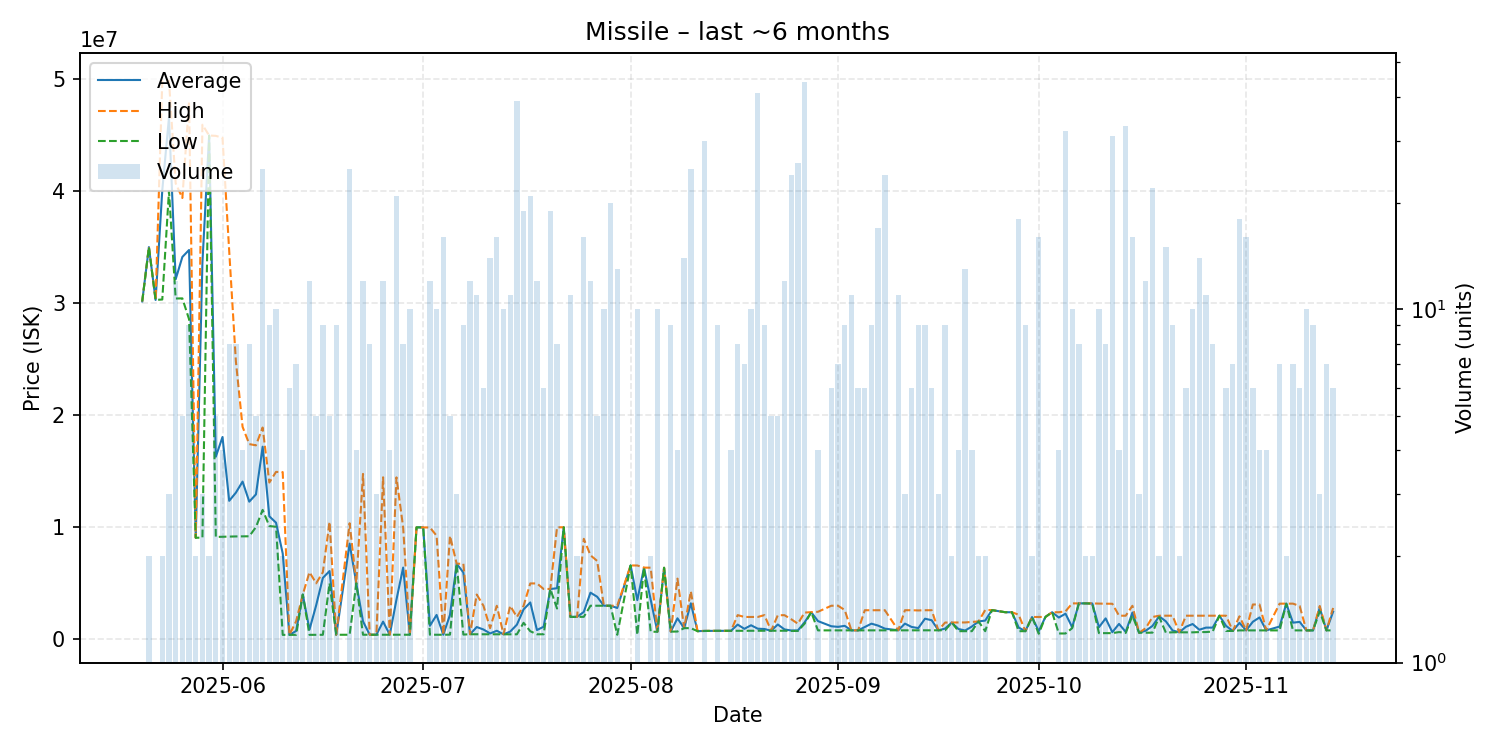

The data file committed next to this chart (first rows):
date, average, highest, lowest, order_count, volume
2025-05-20, 30150000, 30150000, 30150000, 1, 1
2025-05-21, 34995000, 35000000, 34990000, 2, 2
2025-05-22, 30280000, 30280000, 30280000, 1, 1
2025-05-23, 40080000, 49840000, 30320000, 2, 2
2025-05-24, 46560000, 49840000, 40000000, 3, 3
2025-05-25, 32126667, 40680000, 30410000, 10, 12
2025-05-26, 34116000, 39375000, 30420000, 5, 5
2025-05-27, 34737778, 47960000, 28565000, 8, 9
2025-05-28, 9063000, 9063000, 9063000, 2, 2
2025-05-29, 33636333, 45915000, 9079000, 3, 3
2025-05-30, 44945000, 44950000, 44940000, 2, 2
2025-05-31, 16293000, 44920000, 9137000, 4, 5
2025-06-01, 18053000, 44750000, 9153000, 3, 4
2025-06-02, 12359750, 34660000, 9174000, 6, 8
2025-06-03, 13087500, 24800000, 9183000, 6, 8
2025-06-04, 14075500, 18960000, 9191000, 4, 4
2025-06-05, 12283875, 17420000, 9196000, 7, 8
2025-06-06, 12934000, 17310000, 10020000, 5, 5
2025-06-07, 17189200, 18900000, 11550000, 13, 25
2025-06-08, 10977778, 13990000, 10110000, 7, 9
2025-06-09, 10408000, 14940000, 10040000, 6, 10
2025-06-10, 7660100, 14920000, 400200, 2, 2
2025-06-11, 400500, 400500, 400500, 1, 6
2025-06-12, 747429, 1610000, 402300, 4, 7
2025-06-13, 4000000, 4000000, 4000000, 2, 4
2025-06-14, 869500, 5995000, 402800, 6, 12
2025-06-15, 3042600, 5000000, 407000, 4, 5
2025-06-16, 5482356, 5989000, 407200, 8, 9
2025-06-17, 6096000, 10480000, 5000000, 3, 5
2025-06-18, 410433, 410800, 410200, 4, 9
2025-06-20, 8542488, 10360000, 410400, 10, 25
2025-06-21, 4999750, 5000000, 4999000, 4, 4
2025-06-22, 1607183, 14760000, 411600, 5, 12
2025-06-23, 413000, 413000, 413000, 4, 8
2025-06-24, 413000, 413000, 413000, 1, 3
2025-06-25, 1583583, 14460000, 413000, 3, 12
2025-06-26, 413025, 413100, 413000, 2, 4
2025-06-27, 3543224, 14450000, 413100, 8, 21
2025-06-28, 6403675, 9998000, 413100, 8, 8
2025-06-29, 413120, 413200, 413100, 4, 10
2025-06-30, 9991000, 9991000, 9991000, 1, 1
2025-07-01, 9990000, 9990000, 9990000, 1, 1
2025-07-02, 1210350, 9980000, 413100, 3, 12
2025-07-03, 2178900, 9247500, 411750, 6, 10
2025-07-04, 410444, 410500, 410400, 6, 16
2025-07-05, 2184200, 9241000, 420000, 2, 5
2025-07-06, 6749000, 6749000, 6749000, 3, 3
2025-07-07, 5963833, 6749000, 427500, 4, 9
2025-07-08, 455325, 455500, 455100, 5, 12
2025-07-09, 1099909, 3999500, 455600, 5, 11
2025-07-10, 879567, 2999000, 455700, 4, 6
2025-07-11, 528643, 1000000, 450100, 7, 14
2025-07-12, 768531, 2998000, 450000, 5, 16
2025-07-13, 450050, 450100, 450000, 3, 10
2025-07-14, 691273, 2994000, 450000, 5, 11
2025-07-15, 1309244, 1998000, 450000, 8, 39
2025-07-16, 2671558, 2990000, 1476150, 10, 19
2025-07-17, 3292667, 4989000, 726300, 15, 21
2025-07-18, 831175, 4990000, 453100, 5, 12
2025-07-19, 1125917, 4490000, 453100, 2, 6
... 112 more rows
